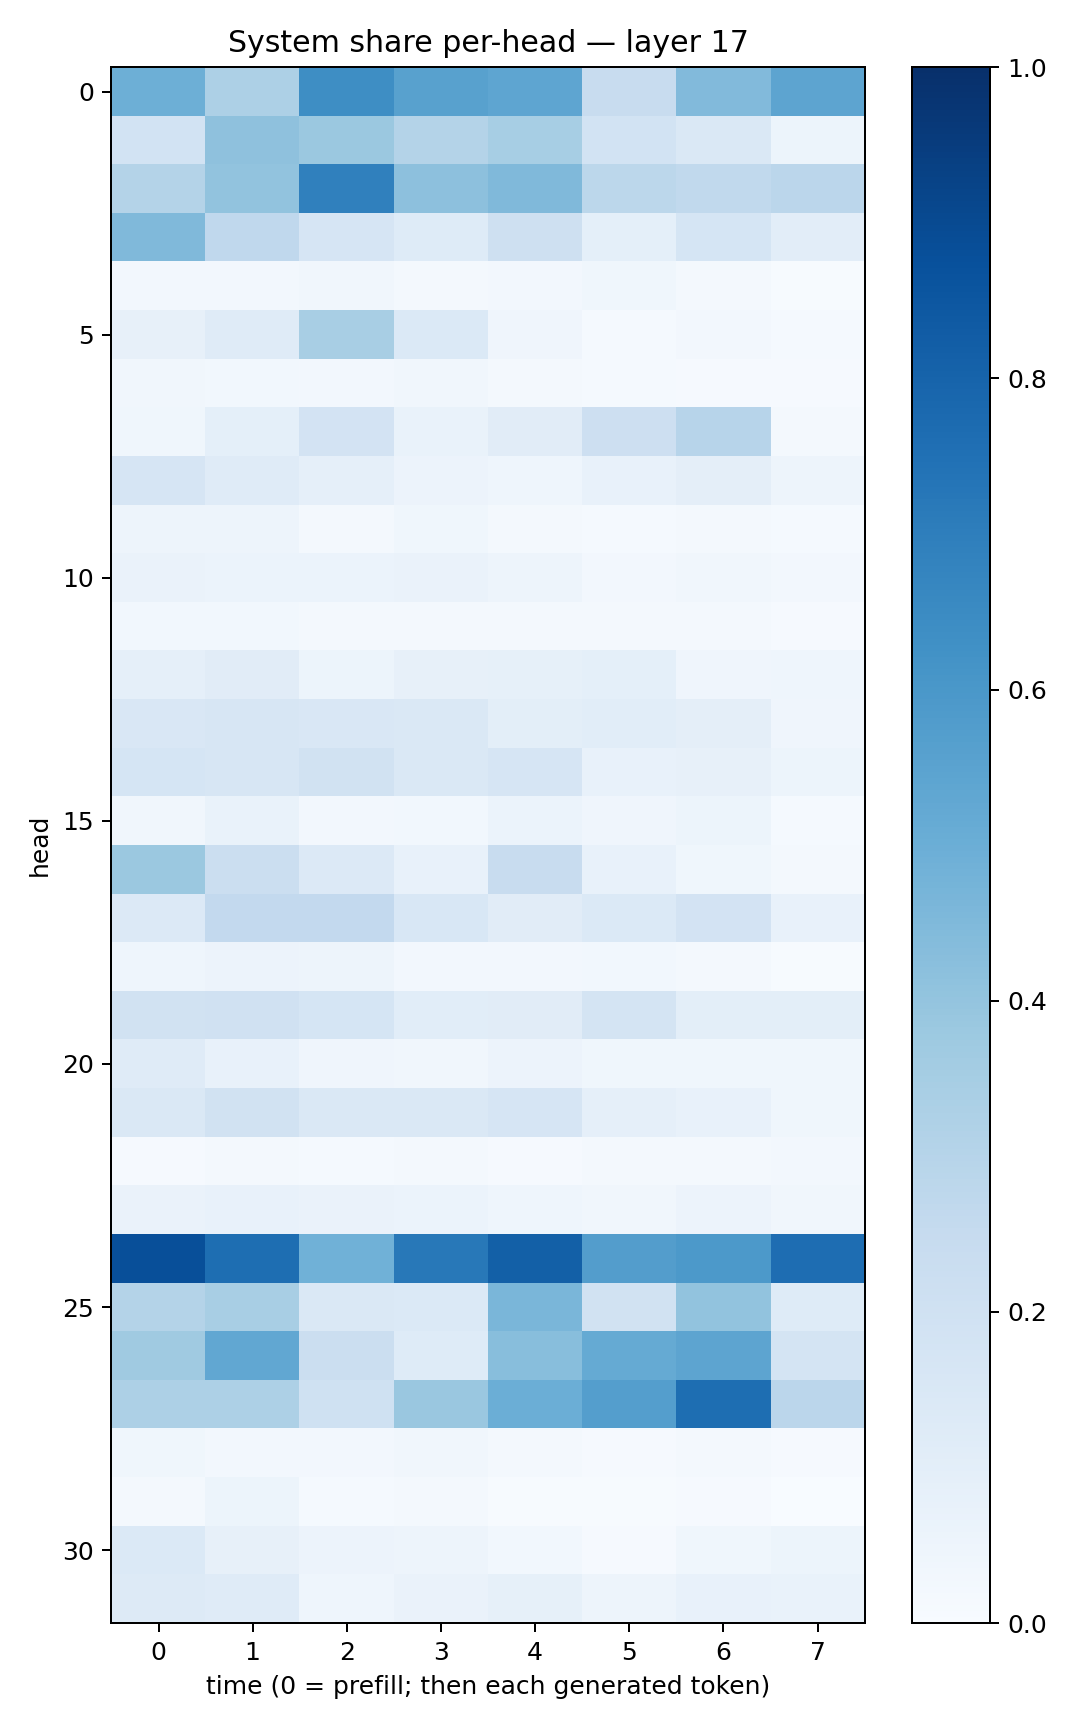

Data behind this chart, as committed beside it:
0.49544963, 0.3257355, 0.6374162, 0.5574734, 0.5370995, 0.23445441, 0.4414286, 0.5427331
0.187, 0.4123, 0.3815, 0.3075, 0.3454, 0.1837, 0.1475, 0.05271
0.3065, 0.4027, 0.6878, 0.4179, 0.4488, 0.2806, 0.2653, 0.2817
0.4478, 0.2668, 0.1661, 0.1248, 0.2092, 0.09289, 0.1711, 0.1044
0.02417, 0.02639, 0.03139, 0.02127, 0.02537, 0.03771, 0.01885, 0.005226
0.07876, 0.1181, 0.3433, 0.1406, 0.04228, 0.01187, 0.02391, 0.01375
0.03333, 0.03079, 0.02706, 0.03293, 0.02022, 0.0125, 0.01144, 0.009482
0.0369, 0.08999, 0.181, 0.06923, 0.1095, 0.2144, 0.2933, 0.02093
0.1659, 0.1189, 0.08801, 0.05843, 0.04665, 0.07601, 0.09669, 0.05014
0.04946, 0.04762, 0.02299, 0.03565, 0.02342, 0.0128, 0.01633, 0.01255
0.0645, 0.06078, 0.05905, 0.06314, 0.04884, 0.02667, 0.03302, 0.02644
0.03006, 0.03087, 0.01646, 0.01707, 0.01968, 0.01858, 0.01565, 0.008876
0.08644, 0.1131, 0.05268, 0.07987, 0.08269, 0.09327, 0.04194, 0.04385
0.1489, 0.1637, 0.1506, 0.1413, 0.09908, 0.1058, 0.09691, 0.04101
0.1684, 0.1618, 0.1924, 0.1459, 0.1674, 0.07647, 0.08117, 0.05468
0.03405, 0.06784, 0.02682, 0.02776, 0.05929, 0.03912, 0.05139, 0.01233
0.3823, 0.222, 0.1359, 0.07315, 0.2417, 0.07216, 0.03805, 0.02024
0.135, 0.2587, 0.2583, 0.1554, 0.1111, 0.1406, 0.1807, 0.07064
0.04648, 0.05772, 0.04714, 0.02378, 0.02686, 0.03114, 0.01699, 0.007154
0.1888, 0.1975, 0.1705, 0.1084, 0.1132, 0.172, 0.09963, 0.09927
0.1206, 0.0772, 0.04069, 0.03333, 0.05697, 0.03836, 0.03589, 0.03902
0.1458, 0.1898, 0.1415, 0.1455, 0.1675, 0.08767, 0.07054, 0.03827
0.008225, 0.01987, 0.0136, 0.01838, 0.009343, 0.01739, 0.01994, 0.02628
0.06562, 0.07502, 0.06591, 0.06048, 0.0451, 0.03382, 0.05742, 0.03323
0.8796, 0.7617, 0.4862, 0.7213, 0.8147, 0.5741, 0.5913, 0.7656
0.3062, 0.3436, 0.1457, 0.1393, 0.4641, 0.191, 0.4047, 0.1231
0.3674, 0.53, 0.2226, 0.1246, 0.4268, 0.5165, 0.5398, 0.1755
0.3259, 0.3254, 0.1999, 0.3857, 0.4984, 0.5671, 0.7616, 0.2815
0.03764, 0.02359, 0.02647, 0.03227, 0.01663, 0.009601, 0.01601, 0.009337
0.01974, 0.05188, 0.01426, 0.01599, 0.006645, 0.004624, 0.009169, 0.002573
0.1378, 0.08035, 0.05469, 0.04957, 0.0274, 0.008563, 0.03552, 0.05217
0.126, 0.1196, 0.04456, 0.06398, 0.08239, 0.04739, 0.07512, 0.06769
